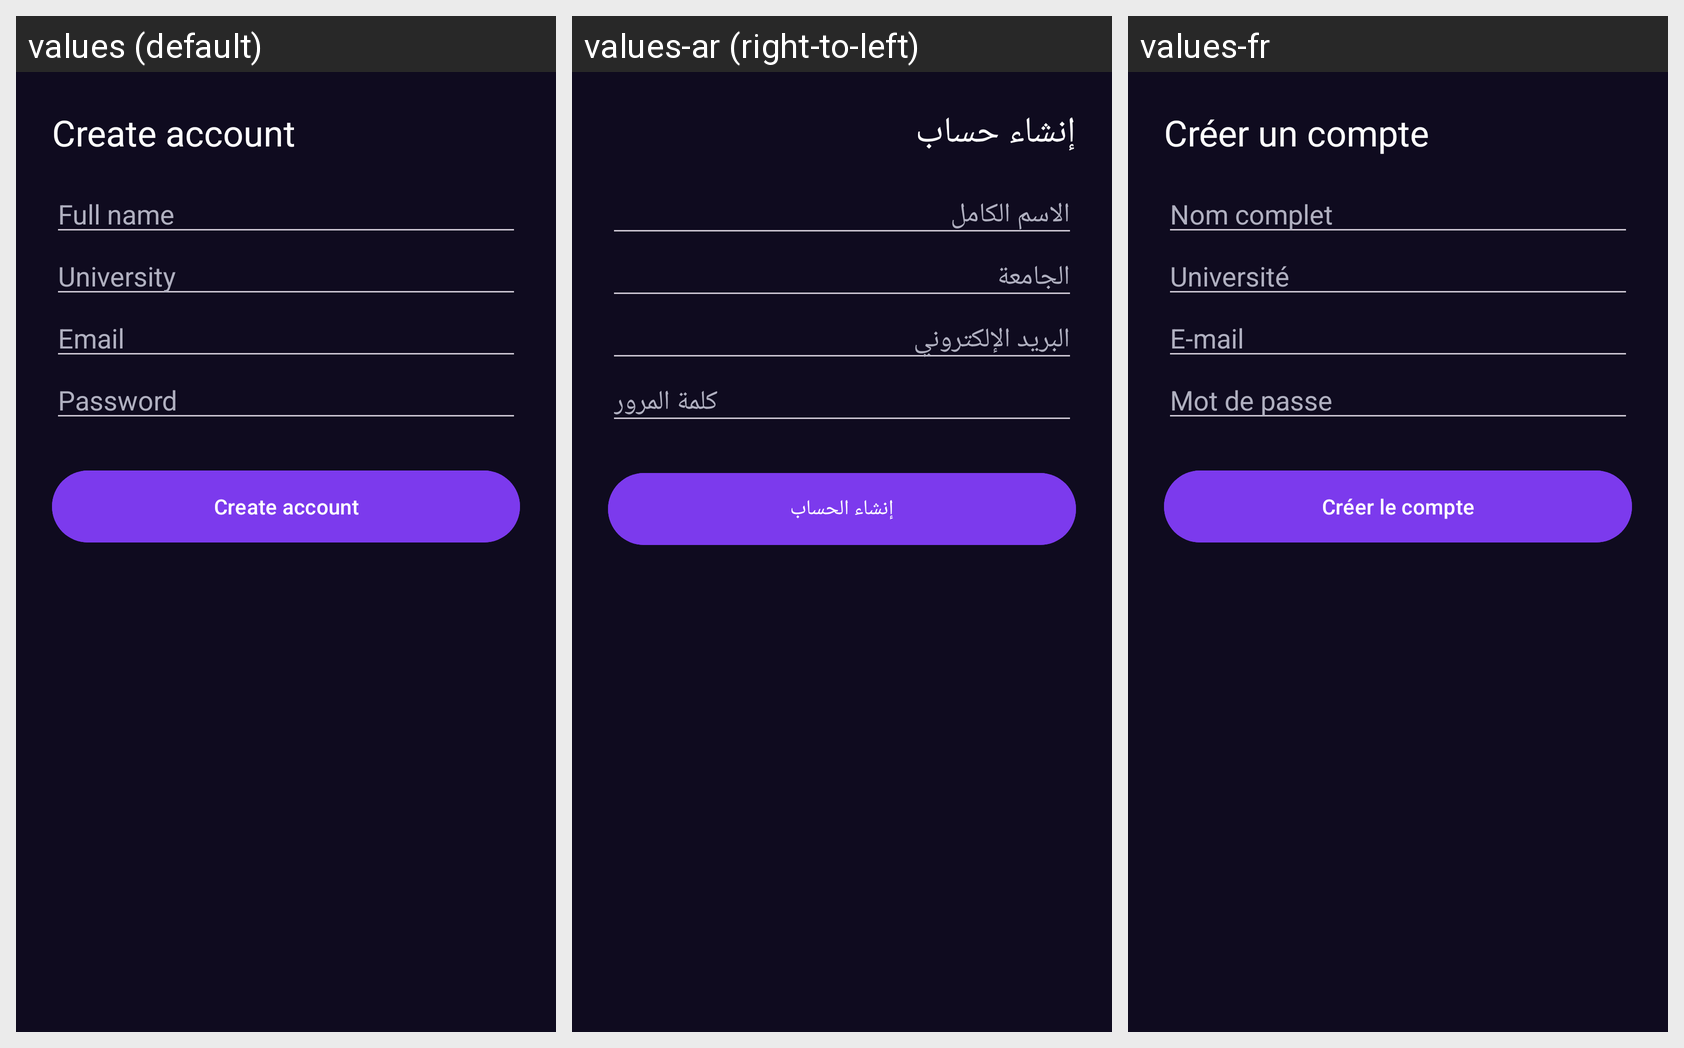

Strings drawn on this Android screen and how each of the app's shown locales translates them:
Android screen res/layout/activity_register.xml rendered under 3 locales, left to right: values (default), values-ar (right-to-left), values-fr. Device: Nexus 5 (rendered at 1080×1920; each locale shown at half size, 540×960, under a caption strip naming it); theme Theme.Jami3ty.
Strings drawn on this screen, with the default value and each locale's value (text and hints the layout hard-codes, and strings that could not be matched under every locale, appear in the picture but are not listed):

register_title
  values: Create account
  values-ar: إنشاء حساب
  values-fr: Créer un compte

register_name
  values: Full name
  values-ar: الاسم الكامل
  values-fr: Nom complet

register_university
  values: University
  values-ar: الجامعة
  values-fr: Université

login_email
  values: Email
  values-ar: البريد الإلكتروني
  values-fr: E-mail

login_password
  values: Password
  values-ar: كلمة المرور
  values-fr: Mot de passe

register_button
  values: Create account
  values-ar: إنشاء الحساب
  values-fr: Créer le compte
